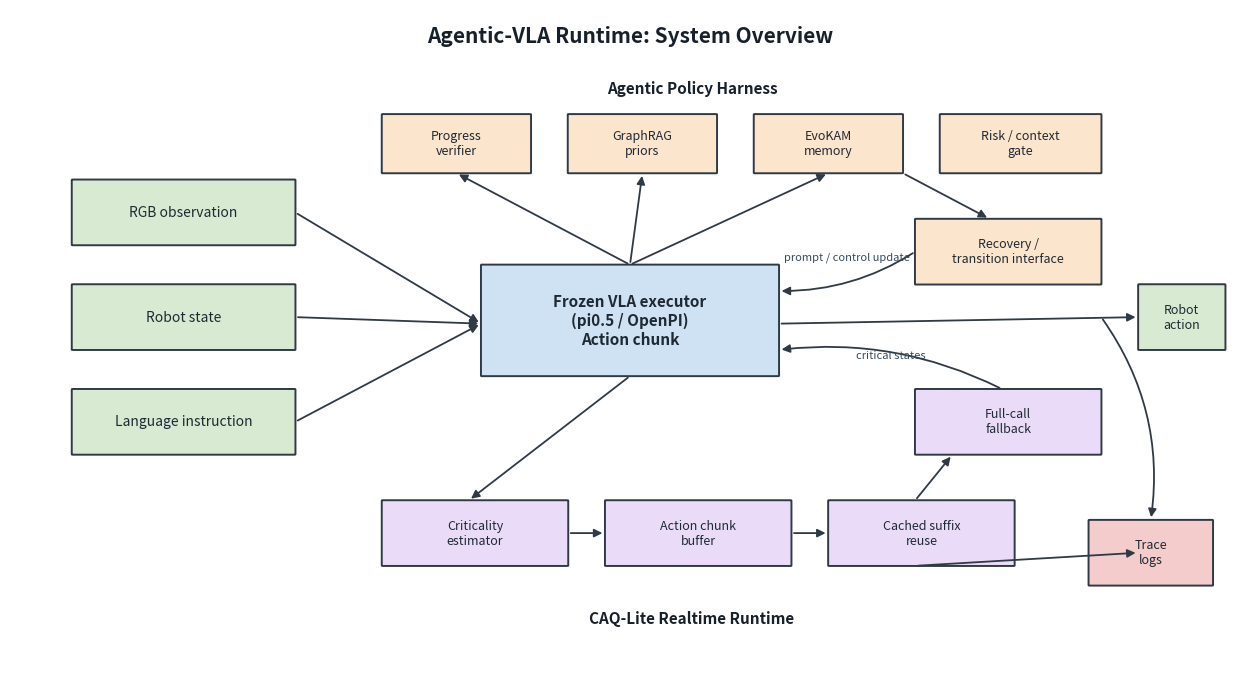
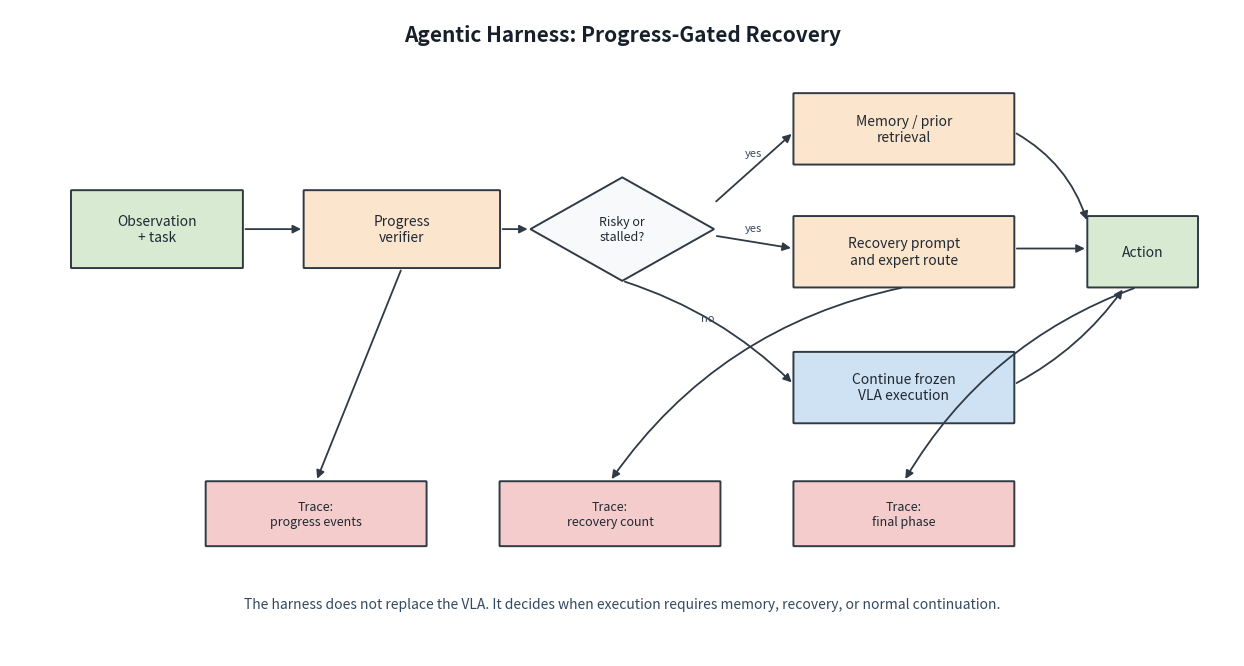
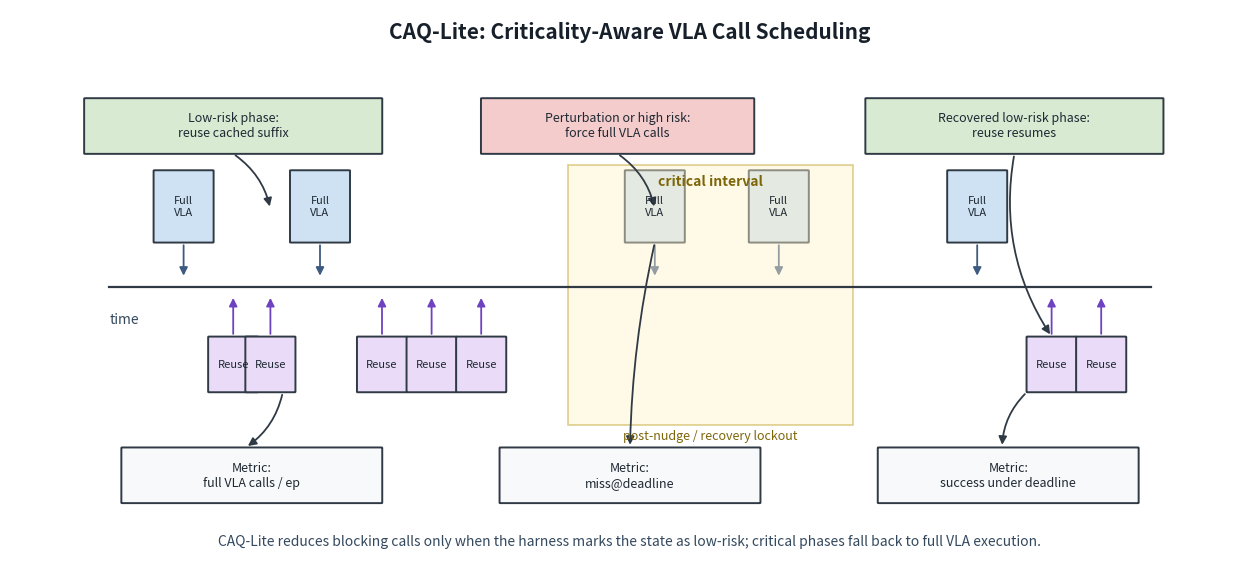

These charts were generated, in order, by the following Python code:
#!/usr/bin/env python3
"""Build paper framework diagrams for Agentic-VLA Runtime."""

from __future__ import annotations

from pathlib import Path

import matplotlib.pyplot as plt
from matplotlib.patches import FancyArrowPatch, FancyBboxPatch, Polygon, Rectangle


OUT_DIR = Path("results/paper_assets_20260609/figures")

COLORS = {
    "input": "#d9ead3",
    "vla": "#cfe2f3",
    "agent": "#fce5cd",
    "light": "#eadcf8",
    "trace": "#f4cccc",
    "neutral": "#f8f9fa",
    "line": "#2f3a45",
    "success": "#d9ead3",
    "risk": "#f4cccc",
}


def setup_ax(width: float = 15.0, height: float = 8.0):
    fig, ax = plt.subplots(figsize=(width, height), dpi=220)
    ax.set_xlim(0, 100)
    ax.set_ylim(0, 100)
    ax.axis("off")
    fig.patch.set_facecolor("white")
    ax.set_facecolor("white")
    return fig, ax


def box(ax, xy, wh, text, fc, ec=None, fontsize=10, weight="normal", radius=0.08):
    x, y = xy
    w, h = wh
    patch = FancyBboxPatch(
        (x, y),
        w,
        h,
        boxstyle=f"round,pad=0.02,rounding_size={radius}",
        linewidth=1.4,
        edgecolor=ec or COLORS["line"],
        facecolor=fc,
    )
    ax.add_patch(patch)
    ax.text(
        x + w / 2,
        y + h / 2,
        text,
        ha="center",
        va="center",
        fontsize=fontsize,
        fontweight=weight,
        color="#1f2933",
        wrap=True,
    )
    return patch


def label(ax, xy, text, fontsize=12, weight="bold", ha="center"):
    ax.text(xy[0], xy[1], text, ha=ha, va="center", fontsize=fontsize, fontweight=weight, color="#17202a")


def arrow(ax, start, end, text=None, rad=0.0, color=None, fontsize=8):
    patch = FancyArrowPatch(
        start,
        end,
        arrowstyle="-|>",
        mutation_scale=12,
        linewidth=1.3,
        color=color or COLORS["line"],
        connectionstyle=f"arc3,rad={rad}",
    )
    ax.add_patch(patch)
    if text:
        tx = (start[0] + end[0]) / 2
        ty = (start[1] + end[1]) / 2
        ax.text(tx, ty + 2.2, text, ha="center", va="center", fontsize=fontsize, color="#34495e")
    return patch


def diamond(ax, center, size, text, fc, fontsize=9):
    cx, cy = center
    w, h = size
    pts = [(cx, cy + h / 2), (cx + w / 2, cy), (cx, cy - h / 2), (cx - w / 2, cy)]
    patch = Polygon(pts, closed=True, facecolor=fc, edgecolor=COLORS["line"], linewidth=1.4)
    ax.add_patch(patch)
    ax.text(cx, cy, text, ha="center", va="center", fontsize=fontsize, color="#1f2933", wrap=True)
    return patch


def save(fig, stem: str):
    OUT_DIR.mkdir(parents=True, exist_ok=True)
    fig.savefig(OUT_DIR / f"{stem}.png", bbox_inches="tight", pad_inches=0.12)
    fig.savefig(OUT_DIR / f"{stem}.svg", bbox_inches="tight", pad_inches=0.12)
    plt.close(fig)


def fig1_system_overview():
    fig, ax = setup_ax(16, 8.5)
    label(ax, (50, 96), "Agentic-VLA Runtime: System Overview", fontsize=15)

    box(ax, (5, 64), (18, 10), "RGB observation", COLORS["input"])
    box(ax, (5, 48), (18, 10), "Robot state", COLORS["input"])
    box(ax, (5, 32), (18, 10), "Language instruction", COLORS["input"])

    box(ax, (38, 44), (24, 17), "Frozen VLA executor\n(pi0.5 / OpenPI)\nAction chunk", COLORS["vla"], fontsize=11, weight="bold")

    box(ax, (30, 75), (12, 9), "Progress\nverifier", COLORS["agent"], fontsize=9)
    box(ax, (45, 75), (12, 9), "GraphRAG\npriors", COLORS["agent"], fontsize=9)
    box(ax, (60, 75), (12, 9), "EvoKAM\nmemory", COLORS["agent"], fontsize=9)
    box(ax, (75, 75), (13, 9), "Risk / context\ngate", COLORS["agent"], fontsize=9)
    box(ax, (73, 58), (15, 10), "Recovery /\ntransition interface", COLORS["agent"], fontsize=9)

    box(ax, (30, 15), (15, 10), "Criticality\nestimator", COLORS["light"], fontsize=9)
    box(ax, (48, 15), (15, 10), "Action chunk\nbuffer", COLORS["light"], fontsize=9)
    box(ax, (66, 15), (15, 10), "Cached suffix\nreuse", COLORS["light"], fontsize=9)
    box(ax, (73, 32), (15, 10), "Full-call\nfallback", COLORS["light"], fontsize=9)

    box(ax, (91, 48), (7, 10), "Robot\naction", COLORS["success"], fontsize=9)
    box(ax, (87, 12), (10, 10), "Trace\nlogs", COLORS["trace"], fontsize=9)

    for y in [69, 53, 37]:
        arrow(ax, (23, y), (38, 52))
    arrow(ax, (62, 52), (91, 53))
    arrow(ax, (50, 61), (36, 75))
    arrow(ax, (50, 61), (51, 75))
    arrow(ax, (50, 61), (66, 75))
    arrow(ax, (72, 75), (79, 68))
    arrow(ax, (73, 63), (62, 57), rad=-0.15, text="prompt / control update")

    arrow(ax, (50, 44), (37, 25))
    arrow(ax, (45, 20), (48, 20))
    arrow(ax, (63, 20), (66, 20))
    arrow(ax, (73, 25), (76, 32))
    arrow(ax, (80, 42), (62, 48), rad=0.15, text="critical states")
    arrow(ax, (73, 15), (91, 17))
    arrow(ax, (88, 53), (92, 22), rad=-0.2)

    label(ax, (55, 88), "Agentic Policy Harness", fontsize=11)
    label(ax, (55, 7), "CAQ-Lite Realtime Runtime", fontsize=11)
    save(fig, "fig1_system_overview_agentic_vla_runtime")


def fig2_agentic_recovery_flow():
    fig, ax = setup_ax(15.8, 8.4)
    label(ax, (50, 96), "Agentic Harness: Progress-Gated Recovery", fontsize=15)

    box(ax, (5, 60), (14, 12), "Observation\n+ task", COLORS["input"], fontsize=10)
    box(ax, (24, 60), (16, 12), "Progress\nverifier", COLORS["agent"], fontsize=10)
    diamond(ax, (50, 66), (15, 16), "Risky or\nstalled?", COLORS["neutral"], fontsize=9)
    box(ax, (64, 76), (18, 11), "Memory / prior\nretrieval", COLORS["agent"], fontsize=10)
    box(ax, (64, 57), (18, 11), "Recovery prompt\nand expert route", COLORS["agent"], fontsize=10)
    box(ax, (64, 36), (18, 11), "Continue frozen\nVLA execution", COLORS["vla"], fontsize=10)
    box(ax, (88, 57), (9, 11), "Action", COLORS["success"], fontsize=10)

    box(ax, (16, 17), (18, 10), "Trace:\nprogress events", COLORS["trace"], fontsize=9)
    box(ax, (40, 17), (18, 10), "Trace:\nrecovery count", COLORS["trace"], fontsize=9)
    box(ax, (64, 17), (18, 10), "Trace:\nfinal phase", COLORS["trace"], fontsize=9)

    arrow(ax, (19, 66), (24, 66))
    arrow(ax, (40, 66), (42.5, 66))
    arrow(ax, (57.5, 70), (64, 81), text="yes")
    arrow(ax, (57.5, 65), (64, 63), text="yes")
    arrow(ax, (50, 58), (64, 42), text="no", rad=-0.12)
    arrow(ax, (82, 81), (88, 67), rad=-0.2)
    arrow(ax, (82, 63), (88, 63))
    arrow(ax, (82, 42), (91, 57), rad=0.12)
    arrow(ax, (32, 60), (25, 27), rad=0.0)
    arrow(ax, (73, 57), (49, 27), rad=0.2)
    arrow(ax, (92, 57), (73, 27), rad=0.18)

    ax.text(
        50,
        8,
        "The harness does not replace the VLA. It decides when execution requires memory, recovery, or normal continuation.",
        ha="center",
        va="center",
        fontsize=10,
        color="#34495e",
    )
    save(fig, "fig2_agentic_recovery_flow")


def fig3_caq_lite_timeline():
    fig, ax = setup_ax(16, 7.2)
    label(ax, (50, 96), "CAQ-Lite: Criticality-Aware VLA Call Scheduling", fontsize=15)

    ax.plot([8, 92], [50, 50], color=COLORS["line"], linewidth=1.6)
    ax.text(8, 44, "time", ha="left", va="center", fontsize=10, color="#34495e")

    full_calls = [14, 25, 52, 62, 78]
    skips = [18, 21, 30, 34, 38, 84, 88]
    for x in full_calls:
        box(ax, (x - 2.4, 58), (4.8, 13), "Full\nVLA", COLORS["vla"], fontsize=8)
        arrow(ax, (x, 58), (x, 51.5), color="#3d5a80")
    for x in skips:
        box(ax, (x - 2.0, 31), (4.0, 10), "Reuse", COLORS["light"], fontsize=8)
        arrow(ax, (x, 41), (x, 48.5), color="#6f42c1")

    ax.add_patch(Rectangle((45, 25), 23, 47, facecolor="#fff2cc", edgecolor="#b7950b", alpha=0.45, linewidth=1.2))
    ax.text(56.5, 69, "critical interval", ha="center", va="center", fontsize=10, color="#7d6608", fontweight="bold")
    ax.text(56.5, 23, "post-nudge / recovery lockout", ha="center", va="center", fontsize=9, color="#7d6608")

    box(ax, (6, 74), (24, 10), "Low-risk phase:\nreuse cached suffix", COLORS["success"], fontsize=9)
    box(ax, (38, 74), (22, 10), "Perturbation or high risk:\nforce full VLA calls", COLORS["risk"], fontsize=9)
    box(ax, (69, 74), (24, 10), "Recovered low-risk phase:\nreuse resumes", COLORS["success"], fontsize=9)

    arrow(ax, (18, 74), (21, 64), rad=-0.2)
    arrow(ax, (49, 74), (52, 64), rad=-0.2)
    arrow(ax, (81, 74), (84, 41), rad=0.2)

    box(ax, (9, 11), (21, 10), "Metric:\nfull VLA calls / ep", COLORS["neutral"], fontsize=9)
    box(ax, (39.5, 11), (21, 10), "Metric:\nmiss@deadline", COLORS["neutral"], fontsize=9)
    box(ax, (70, 11), (21, 10), "Metric:\nsuccess under deadline", COLORS["neutral"], fontsize=9)
    arrow(ax, (22, 31), (19, 21), rad=-0.2)
    arrow(ax, (52, 58), (50, 21), rad=0.05)
    arrow(ax, (82, 31), (80, 21), rad=0.2)

    ax.text(
        50,
        4,
        "CAQ-Lite reduces blocking calls only when the harness marks the state as low-risk; critical phases fall back to full VLA execution.",
        ha="center",
        va="center",
        fontsize=10,
        color="#34495e",
    )
    save(fig, "fig3_caq_lite_timeline")


def main():
    fig1_system_overview()
    fig2_agentic_recovery_flow()
    fig3_caq_lite_timeline()
    print(f"Wrote diagrams to {OUT_DIR}")


if __name__ == "__main__":
    main()
